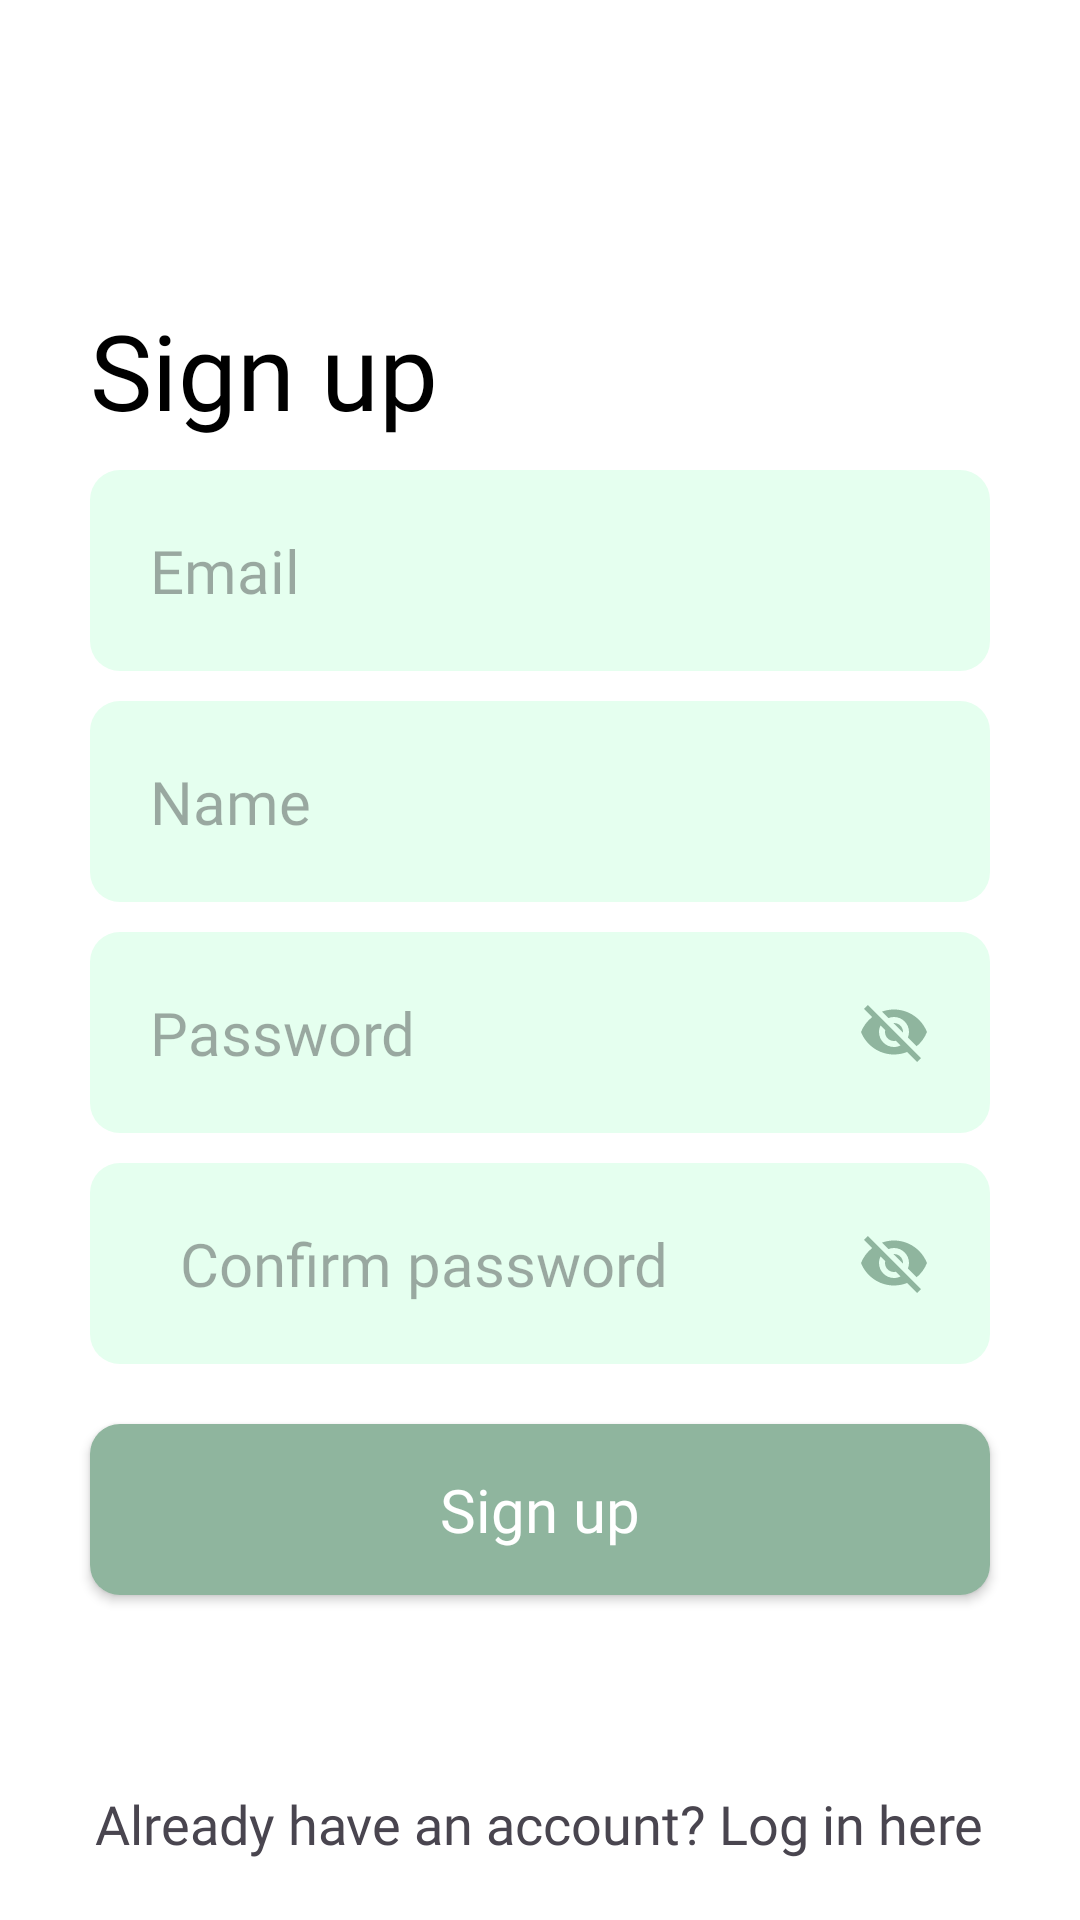

The Android layout XML behind this screen, and the referenced resources:
<!-- AndroidManifest.xml: application theme Theme.DogFinder -->
<!-- res/layout/activity_signup.xml -->
<?xml version="1.0" encoding="utf-8"?>
<RelativeLayout xmlns:android="http://schemas.android.com/apk/res/android"
    xmlns:app="http://schemas.android.com/apk/res-auto"
    xmlns:tools="http://schemas.android.com/tools"
    android:layout_width="match_parent"
    android:layout_height="match_parent"
    android:background="@color/white"
    tools:context=".Signup">

    <TextView
        android:id="@+id/signup_Textview"
        android:layout_width="wrap_content"
        android:layout_height="wrap_content"
        android:text="Sign up"
        android:fontFamily="@font/calibribold"
        android:textColor="@color/black"
        android:textSize="35sp"
        android:layout_marginStart="30dp"
        android:layout_marginTop="100dp"
        tools:ignore="HardcodedText" />

    <androidx.appcompat.widget.AppCompatEditText
        android:id="@+id/email_Edittext"
        android:layout_width="match_parent"
        android:layout_height="wrap_content"
        android:hint="@string/email"
        android:textColor="@color/black"
        android:fontFamily="@font/calibri_regular"
        android:textSize="20sp"
        android:layout_marginTop="10dp"
        android:layout_marginStart="30dp"
        android:layout_marginEnd="30dp"
        android:layout_below="@id/signup_Textview"
        android:paddingStart="20dp"
        android:paddingEnd="20dp"
        android:paddingTop="20dp"
        android:paddingBottom="20dp"
        android:background="@drawable/custom_edittext_background"/>

    <androidx.appcompat.widget.AppCompatEditText
        android:id="@+id/name_Edittext"
        android:layout_width="match_parent"
        android:layout_height="wrap_content"
        android:hint="Name"
        android:fontFamily="@font/calibri_regular"
        android:textSize="20sp"
        android:textColor="@color/black"
        android:layout_marginTop="10dp"
        android:layout_marginStart="30dp"
        android:layout_marginEnd="30dp"
        android:layout_below="@id/email_Edittext"
        android:paddingStart="20dp"
        android:paddingEnd="20dp"
        android:paddingTop="20dp"
        android:paddingBottom="20dp"
        android:background="@drawable/custom_edittext_background"
        tools:ignore="HardcodedText" />

    <androidx.appcompat.widget.AppCompatEditText
        android:id="@+id/password_Edittext"
        android:layout_width="match_parent"
        android:layout_height="wrap_content"
        android:hint="@string/password"
        android:fontFamily="@font/calibri_regular"
        android:textSize="20sp"
        android:textColor="@color/black"
        android:layout_marginTop="10dp"
        android:layout_marginStart="30dp"
        android:layout_marginEnd="30dp"
        android:drawableEnd="@drawable/baseline_visibility_off_24"
        android:inputType="textPassword"
        android:layout_below="@id/name_Edittext"
        android:paddingStart="20dp"
        android:paddingEnd="20dp"
        android:paddingTop="20dp"
        android:paddingBottom="20dp"
        android:background="@drawable/custom_edittext_background"/>

    <androidx.appcompat.widget.AppCompatEditText
        android:id="@+id/confirmPassword_Edittext"
        android:layout_width="match_parent"
        android:layout_height="wrap_content"
        android:hint="Confirm password"
        android:fontFamily="@font/calibri_regular"
        android:textSize="20sp"
        android:layout_marginTop="10dp"
        android:textColor="@color/black"
        android:layout_marginStart="30dp"
        android:layout_marginEnd="30dp"
        android:inputType="textPassword"
        android:drawableEnd="@drawable/baseline_visibility_off_24"
        android:layout_below="@id/password_Edittext"
        android:paddingStart="30dp"
        android:paddingEnd="20dp"
        android:paddingTop="20dp"
        android:paddingBottom="20dp"
        android:background="@drawable/custom_edittext_background"
        tools:ignore="HardcodedText" />

   <FrameLayout
       android:layout_width="match_parent"
       android:layout_height="85dp"
       android:layout_below="@id/confirmPassword_Edittext"
       android:layout_marginTop="5dp">
       <RelativeLayout
           android:layout_width="match_parent"
           android:layout_height="match_parent">

           <androidx.appcompat.widget.AppCompatButton
               android:id="@+id/signup_Button"
               android:layout_width="match_parent"
               android:layout_height="wrap_content"
               android:text="Sign up"
               android:textAllCaps="false"
               android:fontFamily="@font/calibribold"
               android:textColor="@color/white"
               android:textSize="20sp"
               android:layout_marginStart="30dp"
               android:layout_marginEnd="30dp"
               android:layout_marginTop="15dp"
               android:paddingBottom="15dp"
               android:paddingTop="15dp"
               android:background="@drawable/custom_primary_button"
               tools:ignore="HardcodedText" />

           <ProgressBar
               android:id="@+id/signup_ProgressBar"
               android:layout_width="wrap_content"
               android:layout_height="wrap_content"
               android:indeterminateTint="@color/color_primary"
               android:layout_centerInParent="true"
               android:visibility="gone"/>
       </RelativeLayout>
   </FrameLayout>


    <TextView
        android:id="@+id/alreadyHaveAccount_Textview"
        android:layout_width="wrap_content"
        android:layout_height="wrap_content"
        android:text="Already have an account? Log in here"
        android:fontFamily="@font/calibri_regular"
        android:textSize="18sp"
        android:layout_alignParentBottom="true"
        android:layout_marginBottom="20dp"
        android:layout_centerHorizontal="true"
        android:layout_gravity="bottom"
        android:layout_marginTop="10dp"
        tools:ignore="HardcodedText"/>

</RelativeLayout>
<!-- resources referenced by this layout -->
<resources>
  <color name="black">#FF000000</color>
  <color name="color_primary">#8FB59E</color>
  <color name="white">#FFFFFFFF</color>
  <!-- drawable baseline_visibility_off_24 (drawable) -->
  <vector android:height="24dp" android:tint="@color/color_primary"
      android:viewportHeight="24" android:viewportWidth="24"
      android:width="24dp" xmlns:android="http://schemas.android.com/apk/res/android">
      <path android:fillColor="@android:color/white" android:pathData="M12,7c2.76,0 5,2.24 5,5 0,0.65 -0.13,1.26 -0.36,1.83l2.92,2.92c1.51,-1.26 2.7,-2.89 3.43,-4.75 -1.73,-4.39 -6,-7.5 -11,-7.5 -1.4,0 -2.74,0.25 -3.98,0.7l2.16,2.16C10.74,7.13 11.35,7 12,7zM2,4.27l2.28,2.28 0.46,0.46C3.08,8.3 1.78,10.02 1,12c1.73,4.39 6,7.5 11,7.5 1.55,0 3.03,-0.3 4.38,-0.84l0.42,0.42L19.73,22 21,20.73 3.27,3 2,4.27zM7.53,9.8l1.55,1.55c-0.05,0.21 -0.08,0.43 -0.08,0.65 0,1.66 1.34,3 3,3 0.22,0 0.44,-0.03 0.65,-0.08l1.55,1.55c-0.67,0.33 -1.41,0.53 -2.2,0.53 -2.76,0 -5,-2.24 -5,-5 0,-0.79 0.2,-1.53 0.53,-2.2zM11.84,9.02l3.15,3.15 0.02,-0.16c0,-1.66 -1.34,-3 -3,-3l-0.17,0.01z"/>
  </vector>
  <!-- drawable custom_edittext_background (drawable) -->
  <?xml version="1.0" encoding="utf-8"?>
  <selector xmlns:android="http://schemas.android.com/apk/res/android">
  
      <item android:state_enabled="true" android:state_focused="true">
          <shape android:shape="rectangle">
              <solid android:color="@color/color_secondary"/>
              <corners android:radius="10dp"/>
              <stroke android:width="2dp"
                  android:color="@color/color_primary"/>
          </shape>
      </item>
  
      <item android:state_enabled="false">
          <shape android:shape="rectangle">
              <solid android:color="@color/color_secondary"/>
              <corners android:radius="10dp"/>
          </shape>
      </item>
  
  </selector>
  <!-- drawable custom_primary_button (drawable) -->
  <?xml version="1.0" encoding="utf-8"?>
  <selector xmlns:android="http://schemas.android.com/apk/res/android">
  
      <item>
          <shape android:shape="rectangle">
              <corners android:radius="10dp"/>
              <solid android:color="@color/color_primary"/>
          </shape>
      </item>
  
  </selector>
  <string name="email">Email</string>
  <string name="password">Password</string>
  <style name="Theme.DogFinder" parent="Base.Theme.DogFinder" />
  <color name="color_secondary">#E5FFEF</color>
  <style name="Base.Theme.DogFinder" parent="Theme.Material3.DayNight.NoActionBar">
          
          
      </style>
</resources>
